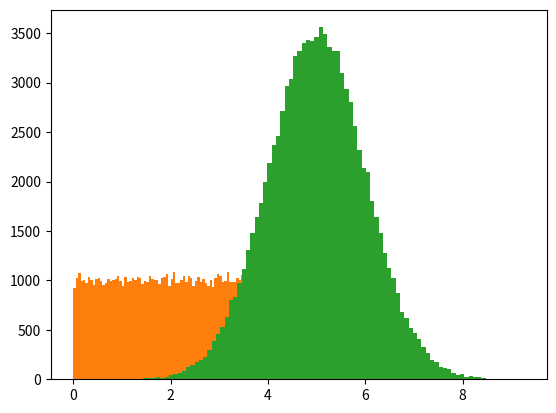

Generate this figure with matplotlib:
#https://www.w3schools.com/python/python_ml_data_distribution.asp
#https://www.w3schools.com/python/python_ml_normal_data_distribution.asp

import numpy
import matplotlib.pyplot as plt

print('small uniform')
x = numpy.random.uniform(0.0, 5.0, 250)

plt.hist(x, 5)
plt.show()
"""
Histogram Explained
We use the array from the example above to draw a histogram with 5 bars.

The first bar represents how many values in the array are between 0 and 1.

The second bar represents how many values are between 1 and 2.

Etc.

Which gives us this result:

52 values are between 0 and 1
48 values are between 1 and 2
49 values are between 2 and 3
51 values are between 3 and 4
50 values are between 4 and 5
"""

#big boy distributions
print('big boy uniform')
x = numpy.random.uniform(0.0, 5.0, 100000)

plt.hist(x, 100)
plt.show()

#normal data distribution
print('big boy normal distribution')
x = numpy.random.normal(5.0,1.0,100000)
#                       /\==mean value
#                            /\==standard deviation
#                                /\==number of values
plt.hist(x,100)
plt.show()